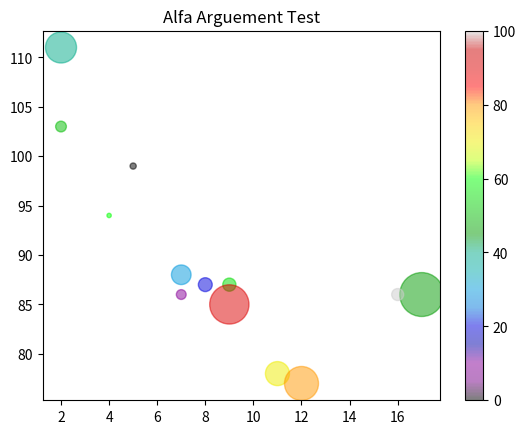

Here is the Python script that generated this plot:

import matplotlib.pyplot as plt

import numpy as np

dot_sizes = np.array([20, 50, 100, 200, 500, 1000, 60, 90, 10, 300, 600, 800, 75])

colors_map = np.array([0, 10, 20, 30, 40, 45, 50, 55, 60, 70, 80, 90, 100])

Xpoints = np.array([5, 7, 8, 7, 2, 17, 2, 9, 4, 11, 12, 9, 16])

Ypoints = np.array([99, 86, 87, 88, 111, 86, 103, 87, 94, 78, 77, 85, 86])

# You can adjust the transparency of the dots with the alpha argument.

plt.scatter(Xpoints, Ypoints, c = colors_map, cmap='nipy_spectral' , s = dot_sizes, alpha = 0.5)

plt.title("Alfa Arguement Test")

plt.colorbar()

plt.show()